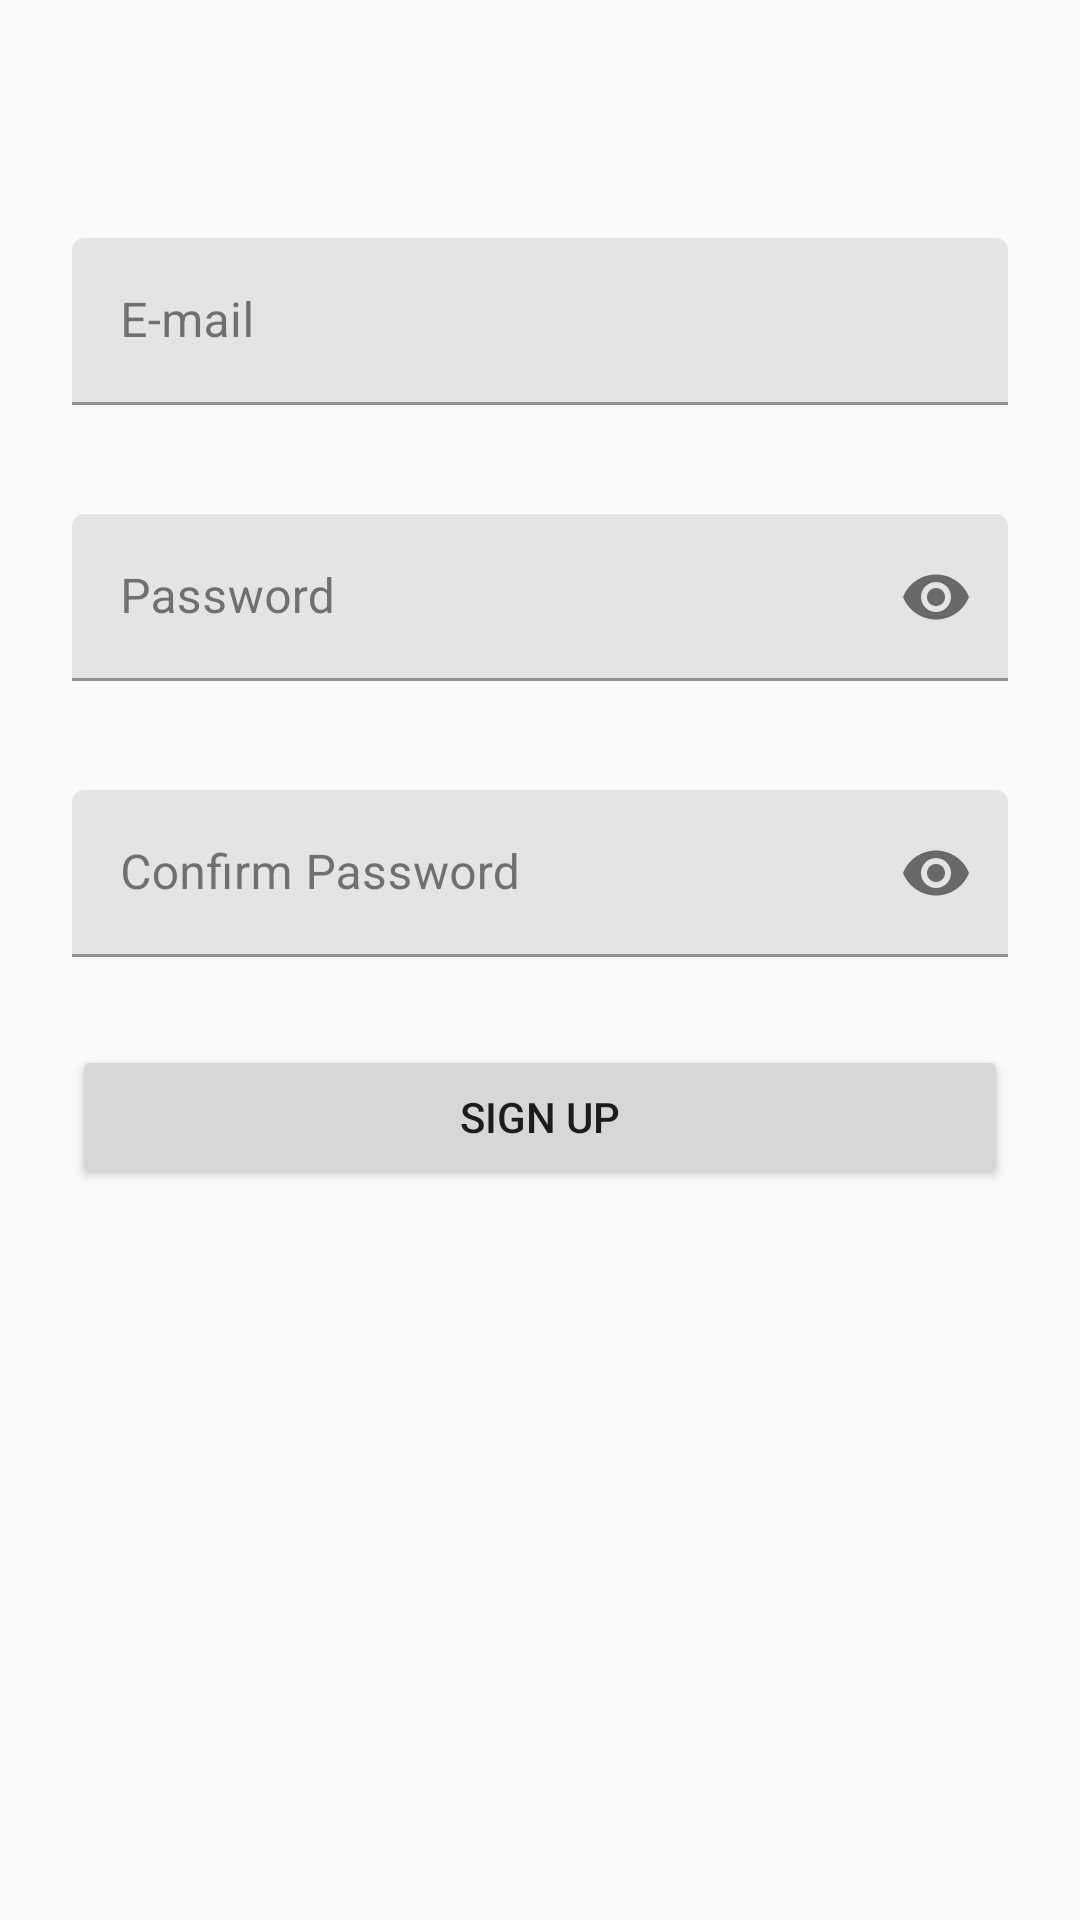

Reconstruct the res/layout file that produces this screen, plus the resources it refers to.
<!-- AndroidManifest.xml: application theme AppTheme -->
<!-- res/layout/fragment_sign_up.xml -->
<?xml version="1.0" encoding="utf-8"?>
<androidx.constraintlayout.widget.ConstraintLayout xmlns:android="http://schemas.android.com/apk/res/android"
    xmlns:app="http://schemas.android.com/apk/res-auto"
    xmlns:tools="http://schemas.android.com/tools"
    android:layout_width="match_parent"
    android:layout_height="match_parent"
    android:paddingHorizontal="24dp"
    android:paddingVertical="8dp"
    tools:context=".ui.auth.signup.SignUpFragment">


    <com.google.android.material.textfield.TextInputLayout
        android:id="@+id/signup_email_text_field"
        android:layout_width="match_parent"
        android:layout_height="wrap_content"
        app:errorEnabled="true"
        app:errorIconDrawable="@null"
        app:layout_constraintBottom_toBottomOf="parent"
        app:layout_constraintEnd_toEndOf="parent"
        app:layout_constraintHorizontal_bias="0.5"
        app:layout_constraintStart_toStartOf="parent"
        app:layout_constraintTop_toTopOf="parent"
        app:layout_constraintVertical_bias="0.13"
        app:startIconDrawable="@drawable/ic_baseline_email_24">

        <com.google.android.material.textfield.TextInputEditText
            android:layout_width="match_parent"
            android:layout_height="wrap_content"
            android:hint="E-mail"
            android:inputType="textEmailAddress"
            android:maxLines="1"/>
    </com.google.android.material.textfield.TextInputLayout>

    <com.google.android.material.textfield.TextInputLayout
        android:id="@+id/signup_password_text_field"
        android:layout_width="match_parent"
        android:layout_height="wrap_content"
        android:layout_marginTop="16dp"
        android:hint="Password"
        app:errorEnabled="true"
        app:errorIconDrawable="@null"
        app:layout_constraintEnd_toEndOf="parent"
        app:layout_constraintHorizontal_bias="0.5"
        app:layout_constraintStart_toStartOf="parent"
        app:layout_constraintTop_toBottomOf="@+id/signup_email_text_field"
        app:passwordToggleEnabled="true"
        app:startIconDrawable="@drawable/ic_baseline_lock_24">

        <com.google.android.material.textfield.TextInputEditText
            android:layout_width="match_parent"
            android:layout_height="wrap_content"
            android:inputType="textPassword"
            android:maxLines="1"/>
    </com.google.android.material.textfield.TextInputLayout>

    <com.google.android.material.textfield.TextInputLayout
        android:id="@+id/signup_confirm_text_field"
        android:layout_width="match_parent"
        android:layout_height="wrap_content"
        android:layout_marginTop="16dp"
        android:hint="Confirm Password"
        app:errorEnabled="true"
        app:errorIconDrawable="@null"
        app:layout_constraintEnd_toEndOf="parent"
        app:layout_constraintStart_toStartOf="parent"
        app:layout_constraintTop_toBottomOf="@id/signup_password_text_field"
        app:passwordToggleEnabled="true"
        app:startIconDrawable="@drawable/ic_baseline_lock_24">

        <com.google.android.material.textfield.TextInputEditText
            android:layout_width="match_parent"
            android:layout_height="wrap_content"
            android:inputType="textPassword"
            android:maxLines="1"/>
    </com.google.android.material.textfield.TextInputLayout>

    <Button
        android:id="@+id/signup_button"
        android:layout_width="0dp"
        android:layout_height="wrap_content"
        android:layout_marginTop="9dp"
        android:text="Sign up"
        app:layout_constraintEnd_toEndOf="parent"
        app:layout_constraintHorizontal_bias="0.5"
        app:layout_constraintStart_toStartOf="parent"
        app:layout_constraintTop_toBottomOf="@+id/signup_confirm_text_field" />

</androidx.constraintlayout.widget.ConstraintLayout>
<!-- resources referenced by this layout -->
<resources>
  <style name="AppTheme" parent="BaseAppTheme">
          <item name="colorOnSecondary">@color/color_on_secondary</item>
          <item name="colorOnSurface">@color/light_black_20</item>
  
      </style>
  <style name="BaseAppTheme" parent="Theme.MaterialComponents.DayNight.NoActionBar">
          
  
          
          <item name="materialAlertDialogTheme">@style/AlertDialog.Theme</item>
  
          
          <item name="materialButtonStyle">@style/AppButtonStyle</item>
  
          <item name="android:colorBackground">@color/background</item>
  
          <item name="android:windowLightStatusBar">true</item>
          <item name="android:statusBarColor">@color/background</item>
  
  
          <item name="colorPrimary">@color/primary</item>
          <item name="colorPrimaryDark">@color/primary_dark</item>
          <item name="colorAccent">@color/accent</item>
          <item name="colorOnPrimarySurface">#ffffff</item>
  
  
      </style>
  <color name="color_on_secondary">@color/white</color>
  <color name="light_black_20">#232323</color>
  <style name="AlertDialog.Theme" parent="ThemeOverlay.MaterialComponents.MaterialAlertDialog">
          <item name="alertDialogStyle">@style/AlertDialog.Style</item>
  
      </style>
  <style name="AppButtonStyle" parent="Widget.MaterialComponents.Button">
          <item name="cornerRadius">10dp</item>
          <item name="android:paddingBottom">15dp</item>
          <item name="android:paddingTop">15dp</item>
          <item name="android:textAllCaps">false</item>
          <item name="backgroundTint">@color/buttonColor</item>
          <item name="android:textColor">@color/background</item>
      </style>
  <color name="background">@color/light_theme_background</color>
  <color name="primary">@color/indigo_500</color>
  <color name="primary_dark">@color/indigo_700</color>
  <color name="accent">@color/pink_A200</color>
  <color name="white">#ffffff</color>
  <style name="AlertDialog.Style" parent="MaterialAlertDialog.MaterialComponents">
          <item name="shapeAppearance">@style/AlertDialog.ShapeAppearance</item>
      </style>
  <color name="buttonColor">@color/light_gray_30</color>
  <color name="light_theme_background">@color/grey_50</color>
  <color name="indigo_500">#3f51b5</color>
  <color name="indigo_700">#303f9f</color>
  <color name="pink_A200">#ff4081</color>
  <style name="AlertDialog.ShapeAppearance" parent="ShapeAppearance.MaterialComponents.MediumComponent">
          <item name="cornerSize">20dp</item>
      </style>
  <color name="light_gray_30">#e1e1e1</color>
  <color name="grey_50">#fafafa</color>
</resources>
